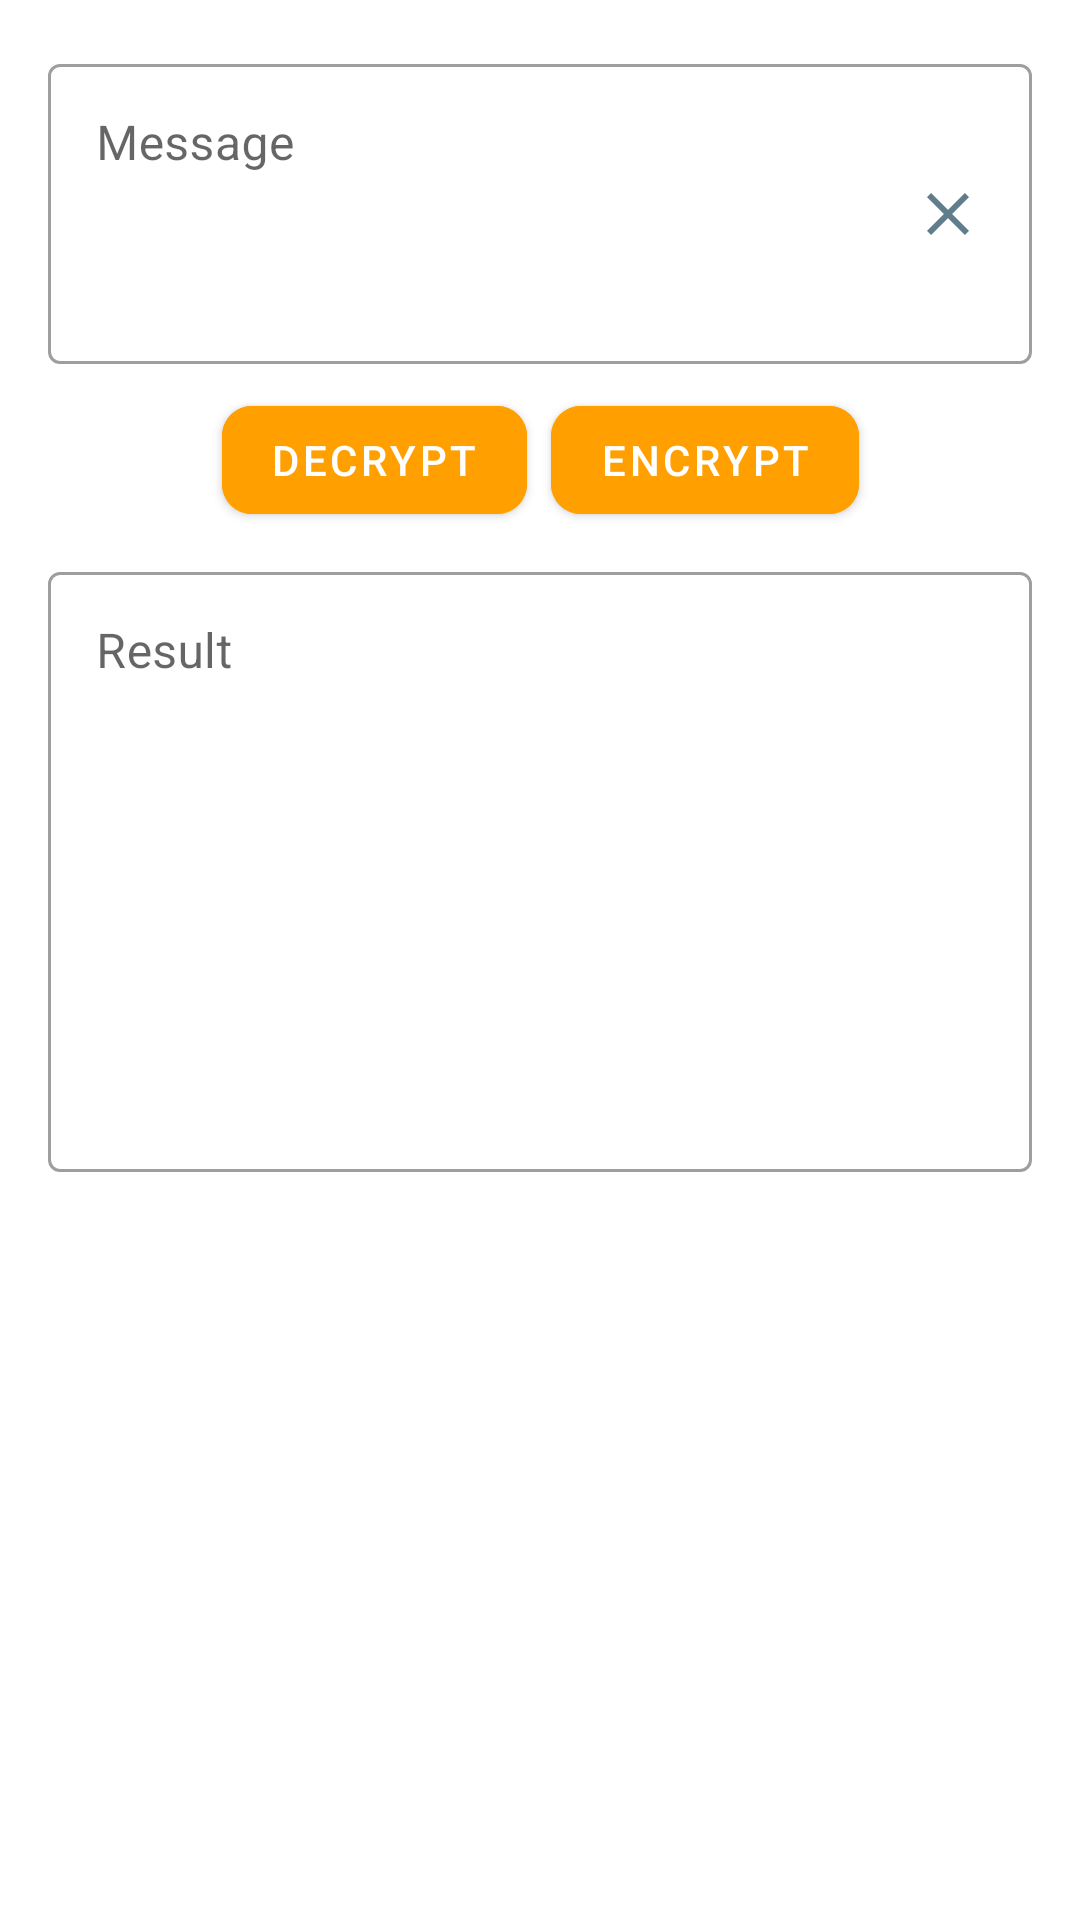

This screen was rendered from an Android layout file. Write that file and the resources it references.
<!-- AndroidManifest.xml: application theme AppTheme -->
<!-- res/layout/content_main.xml -->
<?xml version="1.0" encoding="utf-8"?>
<androidx.constraintlayout.widget.ConstraintLayout xmlns:android="http://schemas.android.com/apk/res/android"
    xmlns:app="http://schemas.android.com/apk/res-auto"
    xmlns:tools="http://schemas.android.com/tools"
    android:id="@+id/mainContainer"
    android:layout_width="match_parent"
    android:layout_height="match_parent"
    app:layout_behavior="@string/appbar_scrolling_view_behavior"
    tools:context="com.lovera.diego.criptomessage.MainActivity"
    tools:showIn="@layout/activity_main">

    <com.google.android.material.textfield.TextInputLayout
        android:id="@+id/textInputLayout"
        style="@style/Widget.MaterialComponents.TextInputLayout.OutlinedBox"
        android:layout_width="0dp"
        android:layout_height="wrap_content"
        android:layout_marginStart="16dp"
        android:layout_marginTop="16dp"
        android:layout_marginEnd="16dp"
        app:layout_constraintEnd_toEndOf="parent"
        app:layout_constraintStart_toStartOf="parent"
        app:layout_constraintTop_toTopOf="parent">

        <com.google.android.material.textfield.TextInputEditText
            android:id="@+id/input_text"
            android:layout_width="match_parent"
            android:layout_height="wrap_content"
            android:drawableEnd="@drawable/ic_close_black_24dp"
            android:gravity="top|start"
            android:hint="@string/input_text"
            android:minHeight="100dp" />
    </com.google.android.material.textfield.TextInputLayout>

    <com.google.android.material.textfield.TextInputLayout
        android:id="@+id/textOutputLayout"
        style="@style/Widget.MaterialComponents.TextInputLayout.OutlinedBox"
        android:layout_width="0dp"
        android:layout_height="wrap_content"
        android:layout_marginStart="16dp"
        android:layout_marginTop="8dp"
        android:layout_marginEnd="16dp"
        app:layout_constraintEnd_toEndOf="parent"
        app:layout_constraintStart_toStartOf="parent"
        app:layout_constraintTop_toBottomOf="@+id/button_encrypt">

        <com.google.android.material.textfield.TextInputEditText
            android:id="@+id/output_text"
            android:layout_width="match_parent"
            android:layout_height="match_parent"
            android:gravity="top|start"
            android:hint="@string/output_text"
            android:inputType="textMultiLine"
            android:minHeight="200dp" />
    </com.google.android.material.textfield.TextInputLayout>

    <com.google.android.material.button.MaterialButton
        android:id="@+id/button_encrypt"
        style="@style/Button"
        android:layout_width="wrap_content"
        android:layout_height="wrap_content"
        android:layout_marginTop="8dp"
        android:layout_marginEnd="8dp"
        android:text="@string/button_1"
        app:cornerRadius="10dp"
        app:layout_constraintEnd_toEndOf="parent"
        app:layout_constraintHorizontal_bias="0.5"
        app:layout_constraintStart_toEndOf="@+id/button_decrypt"
        app:layout_constraintTop_toBottomOf="@+id/textInputLayout" />

    <com.google.android.material.button.MaterialButton
        android:id="@+id/button_decrypt"
        style="@style/Button"
        android:layout_width="wrap_content"
        android:layout_height="wrap_content"
        android:layout_marginStart="8dp"
        android:layout_marginTop="8dp"
        android:layout_marginEnd="8dp"
        android:text="@string/button_2"
        app:cornerRadius="10dp"
        app:layout_constraintEnd_toStartOf="@+id/button_encrypt"
        app:layout_constraintHorizontal_bias="0.5"
        app:layout_constraintHorizontal_chainStyle="packed"
        app:layout_constraintStart_toStartOf="parent"
        app:layout_constraintTop_toBottomOf="@+id/textInputLayout" />

</androidx.constraintlayout.widget.ConstraintLayout>
<!-- res/layout/activity_main.xml (included above) -->
<?xml version="1.0" encoding="utf-8"?>
<androidx.coordinatorlayout.widget.CoordinatorLayout xmlns:android="http://schemas.android.com/apk/res/android"
    xmlns:tools="http://schemas.android.com/tools"
    xmlns:app="http://schemas.android.com/apk/res-auto"
    android:id="@+id/mainCoordinator"
    android:layout_width="match_parent"
    android:layout_height="match_parent"
    tools:context="com.lovera.diego.criptomessage.MainActivity">

    <com.google.android.material.appbar.AppBarLayout
        android:layout_width="match_parent"
        android:layout_height="wrap_content"
        android:theme="@style/AppTheme.AppBarOverlay"
        android:elevation="4dp">

    <androidx.appcompat.widget.Toolbar
        android:id="@+id/toolbar"
        android:layout_width="match_parent"
        android:layout_height="?attr/actionBarSize"
        android:background="?attr/colorPrimary"
        app:popupTheme="@style/AppTheme.PopupOverlay" />

    </com.google.android.material.appbar.AppBarLayout>

    <include
        android:id="@+id/include"
        layout="@layout/content_main" />

    <com.google.android.material.bottomappbar.BottomAppBar
        android:id="@+id/bottomBar"
        style="@style/Widget.MaterialComponents.BottomAppBar"
        android:layout_width="match_parent"
        android:layout_height="wrap_content"
        android:layout_gravity="bottom"
        app:fabAlignmentMode="center"
        app:fabCradleRoundedCornerRadius="10dp"
        app:backgroundTint="@color/colorPrimary"
        app:navigationIcon="@drawable/ic_lock_white_24dp"/>

    <com.google.android.material.floatingactionbutton.FloatingActionButton
        android:id="@+id/fab"
        android:layout_width="wrap_content"
        android:layout_height="wrap_content"
        app:tint="@android:color/white"
        app:srcCompat="@drawable/ic_share_white_24dp"
        app:layout_anchor="@id/bottomBar" />
</androidx.coordinatorlayout.widget.CoordinatorLayout>
<!-- resources referenced by this layout -->
<resources>
  <color name="colorPrimary">#795548</color>
  <!-- drawable ic_close_black_24dp (drawable) -->
  <vector xmlns:android="http://schemas.android.com/apk/res/android"
          android:width="24dp"
          android:height="24dp"
          android:viewportWidth="24.0"
          android:viewportHeight="24.0">
      <path
          android:fillColor="#607d8b"
          android:pathData="M19,6.41L17.59,5 12,10.59 6.41,5 5,6.41 10.59,12 5,17.59 6.41,19 12,13.41 17.59,19 19,17.59 13.41,12z"/>
  </vector>
  <!-- drawable ic_lock_white_24dp (drawable) -->
  <vector android:height="24dp"
      android:viewportHeight="24.0" android:viewportWidth="24.0"
      android:width="24dp" xmlns:android="http://schemas.android.com/apk/res/android">
      <path android:fillColor="#FFFFFF" android:pathData="M18,8h-1L17,6c0,-2.76 -2.24,-5 -5,-5S7,3.24 7,6v2L6,8c-1.1,0 -2,0.9 -2,2v10c0,1.1 0.9,2 2,2h12c1.1,0 2,-0.9 2,-2L20,10c0,-1.1 -0.9,-2 -2,-2zM12,17c-1.1,0 -2,-0.9 -2,-2s0.9,-2 2,-2 2,0.9 2,2 -0.9,2 -2,2zM15.1,8L8.9,8L8.9,6c0,-1.71 1.39,-3.1 3.1,-3.1 1.71,0 3.1,1.39 3.1,3.1v2z"/>
  </vector>
  <string name="button_1">Encrypt</string>
  <string name="button_2">Decrypt</string>
  <string name="input_text">Message</string>
  <string name="output_text">Result</string>
  <style name="AppTheme.AppBarOverlay" parent="ThemeOverlay.MaterialComponents.Dark" />
  <style name="AppTheme.PopupOverlay" parent="ThemeOverlay.MaterialComponents.Light" />
  <style name="Button" parent="Widget.MaterialComponents.Button">
          <item name="android:backgroundTint">@color/colorSecondary</item>
      </style>
  <style name="AppTheme" parent="Theme.MaterialComponents.Light">
          
          <item name="colorPrimary">@color/colorPrimary</item>
          <item name="colorPrimaryDark">@color/colorPrimaryDark</item>
          <item name="colorPrimaryLight">@color/colorPrimaryLight</item>
  
          <item name="colorAccent">@color/colorAccent</item>
  
          <item name="colorSecondary">@color/colorSecondary</item>
          <item name="colorSecondaryDark">@color/colorSecondaryDark</item>
          <item name="colorSecondaryLight">@color/colorSecondaryLight</item>
      </style>
  <color name="colorSecondary">#ffa000</color>
  <color name="colorPrimaryDark">#4b2c20</color>
  <color name="colorPrimaryLight">#a98274</color>
  <color name="colorAccent">#ffa000</color>
  <color name="colorSecondaryDark">#c67100</color>
  <color name="colorSecondaryLight">#ffd149</color>
</resources>
